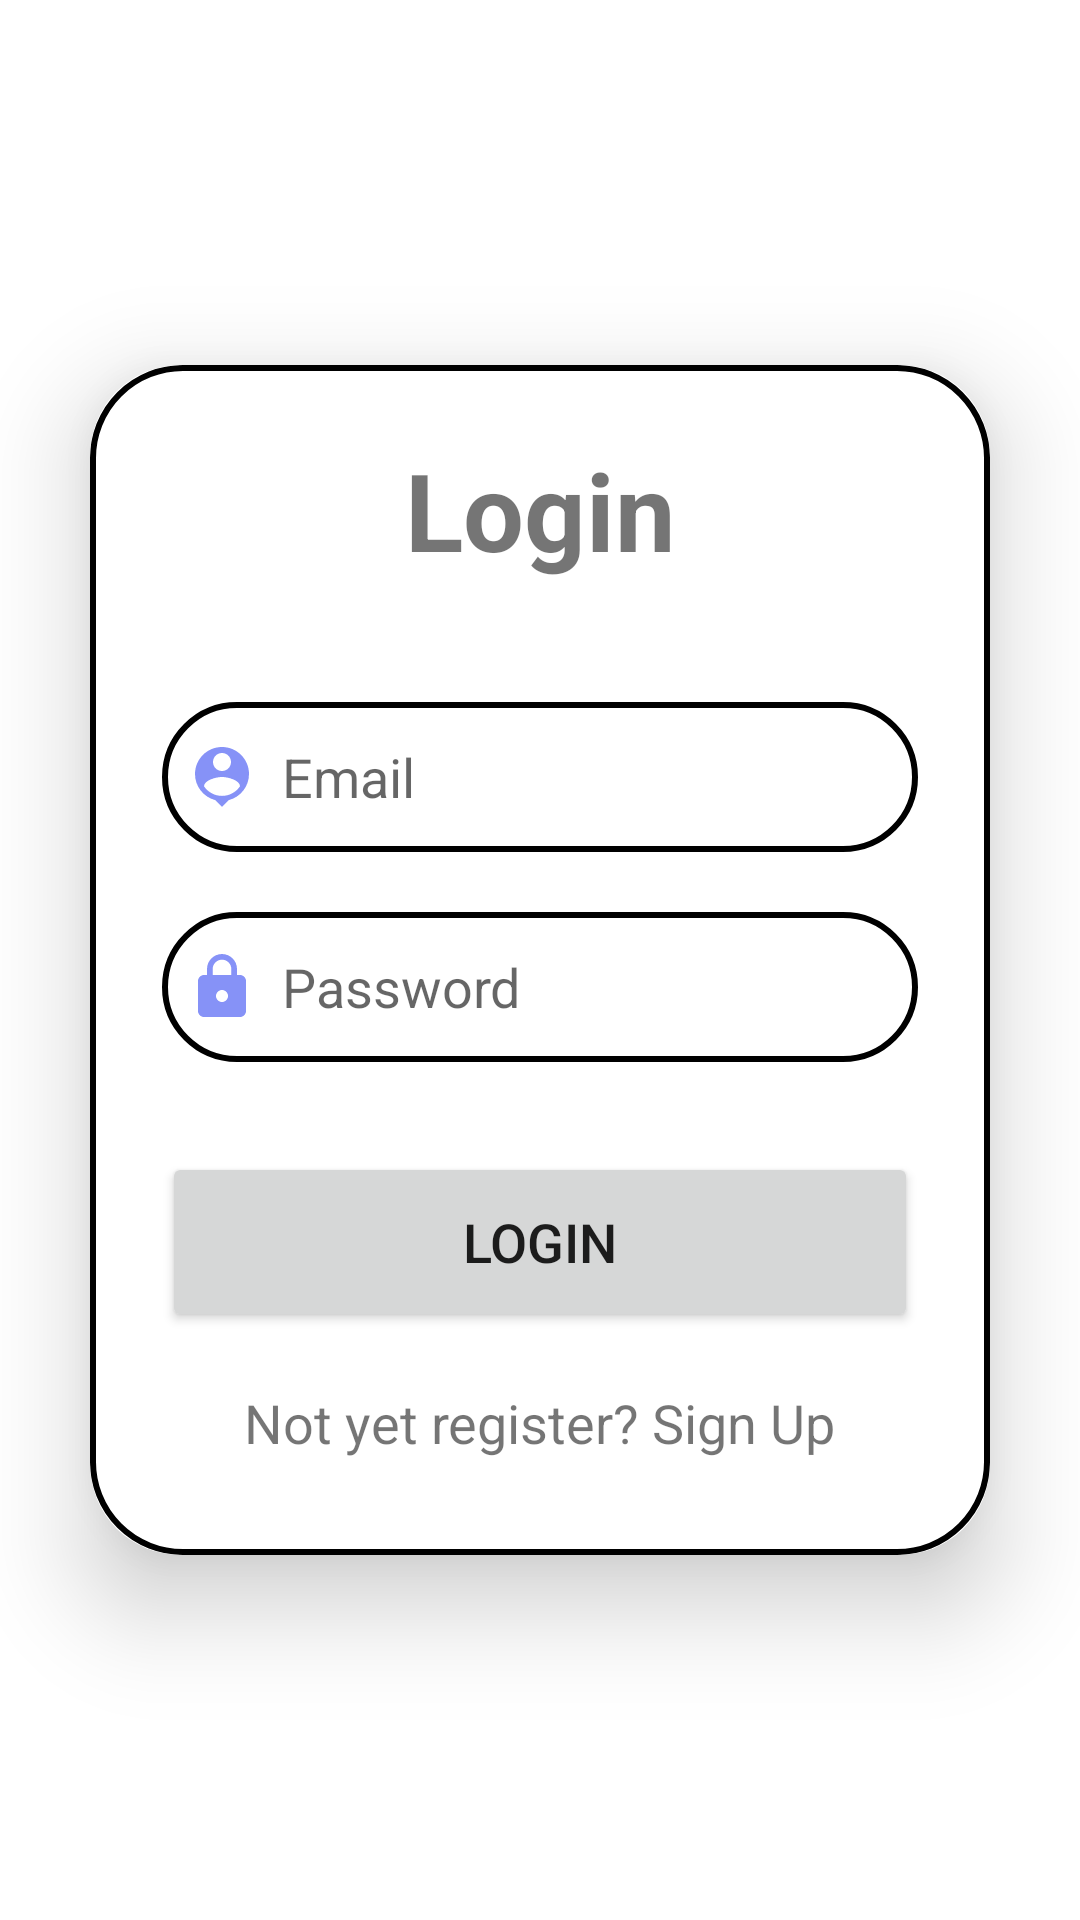

Here is an Android app screen rendered from its layout file. Give the layout XML and the strings, colors and styles it references.
<!-- AndroidManifest.xml: application theme Theme.OTLCSE -->
<!-- res/layout/activity_login.xml -->
<?xml version="1.0" encoding="utf-8"?>
<LinearLayout xmlns:android="http://schemas.android.com/apk/res/android"
    xmlns:app="http://schemas.android.com/apk/res-auto"
    xmlns:tools="http://schemas.android.com/tools"
    android:layout_width="match_parent"
    android:layout_height="match_parent"
    android:gravity="center"
    android:orientation="vertical"
    tools:context=".LoginActivity">

    <androidx.cardview.widget.CardView
        android:layout_width="match_parent"
        android:layout_height="wrap_content"
        android:layout_margin="30dp"
        app:cardCornerRadius="30dp"
        app:cardElevation="20dp">

        <LinearLayout
            android:layout_width="match_parent"
            android:layout_height="wrap_content"
            android:layout_gravity="center_horizontal"
            android:background="@drawable/lavender_border"
            android:orientation="vertical"
            android:padding="24dp">

            <TextView
                android:layout_width="match_parent"
                android:layout_height="wrap_content"
                android:text="Login"
                android:textAlignment="center"
                android:textColor="@color/lavender"
                android:textSize="36dp"
                android:textStyle="bold" />


            <EditText
                android:id="@+id/login_username"
                android:layout_width="match_parent"
                android:layout_height="50dp"
                android:layout_marginTop="40dp"
                android:background="@drawable/lavender_border"
                android:drawableLeft="@drawable/baseline_person_pin_24"
                android:drawablePadding="8dp"
                android:hint="Email"
                android:padding="8dp"
                android:textColor="@color/black" />

            <EditText
                android:id="@+id/login_password"
                android:layout_width="match_parent"
                android:layout_height="50dp"
                android:layout_marginTop="20dp"
                android:background="@drawable/lavender_border"
                android:drawableLeft="@drawable/baseline_lock_24"
                android:drawablePadding="8dp"
                android:hint="Password"
                android:inputType="textPassword"
                android:padding="8dp"
                android:textColor="@color/black" />

            <Button
                android:id="@+id/login_button"
                android:layout_width="match_parent"
                android:layout_height="60dp"
                android:layout_marginTop="30dp"
                android:text="Login"
                android:textSize="18sp" />

            <TextView
                android:id="@+id/signupRedirectText"
                android:layout_width="wrap_content"
                android:layout_height="wrap_content"
                android:layout_gravity="center"
                android:layout_marginTop="10dp"
                android:padding="8dp"
                android:text="Not yet register? Sign Up"
                android:textColor="@color/lavender"
                android:textSize="18sp" />


        </LinearLayout>
    </androidx.cardview.widget.CardView>
</LinearLayout>
<!-- resources referenced by this layout -->
<resources>
  <!-- drawable baseline_lock_24 (drawable) -->
  <vector android:height="24dp"
      android:tint="#8692F7"
      android:viewportHeight="24"
      android:viewportWidth="24"
      android:width="24dp"
      xmlns:android="http://schemas.android.com/apk/res/android">
      <path
          android:fillColor="@android:color/white"
          android:pathData="M18,8h-1L17,6c0,-2.76 -2.24,-5 -5,-5S7,3.24 7,6v2L6,8c-1.1,0 -2,0.9 -2,2v10c0,1.1 0.9,2 2,2h12c1.1,0 2,-0.9 2,-2L20,10c0,-1.1 -0.9,-2 -2,-2zM12,17c-1.1,0 -2,-0.9 -2,-2s0.9,-2 2,-2 2,0.9 2,2 -0.9,2 -2,2zM15.1,8L8.9,8L8.9,6c0,-1.71 1.39,-3.1 3.1,-3.1 1.71,0 3.1,1.39 3.1,3.1v2z" />
  </vector>
  <!-- drawable baseline_person_pin_24 (drawable) -->
  <vector android:height="24dp"
      android:tint="#8692F7"
      android:viewportHeight="24"
      android:viewportWidth="24"
      android:width="24dp"
      xmlns:android="http://schemas.android.com/apk/res/android">
      <path
          android:fillColor="@android:color/white"
          android:pathData="M12,2c-4.97,0 -9,4.03 -9,9 0,4.17 2.84,7.67 6.69,8.69L12,22l2.31,-2.31C18.16,18.67 21,15.17 21,11c0,-4.97 -4.03,-9 -9,-9zM12,4c1.66,0 3,1.34 3,3s-1.34,3 -3,3 -3,-1.34 -3,-3 1.34,-3 3,-3zM12,18.3c-2.5,0 -4.71,-1.28 -6,-3.22 0.03,-1.99 4,-3.08 6,-3.08 1.99,0 5.97,1.09 6,3.08 -1.29,1.94 -3.5,3.22 -6,3.22z" />
  </vector>
  <!-- drawable lavender_border (drawable) -->
  <?xml version="1.0" encoding="utf-8"?>
  <shape xmlns:android="http://schemas.android.com/apk/res/android"
      android:shape="rectangle">
  
      <stroke
          android:width="2dp"
          android:color="@color/lavender" />
      <corners android:radius="30dp" />
  
  </shape>
  <style name="Theme.OTLCSE" parent="Theme.MaterialComponents.DayNight.NoActionBar">
          
          <item name="colorPrimary">@color/lavender</item>
          <item name="colorPrimaryVariant">@color/lavender</item>
          <item name="colorOnPrimary">@color/white</item>
          
          <item name="colorSecondary">@color/teal_200</item>
          <item name="colorSecondaryVariant">@color/teal_700</item>
          <item name="colorOnSecondary">@color/black</item>
          
          <item name="android:statusBarColor">?attr/colorPrimaryVariant</item>
          
      </style>
  <!-- not gathered from this repository: default colours our renderer supplied (Android Studio template values) -->
  <color name="teal_200">#FF03DAC5</color>
  <color name="teal_700">#FF018786</color>
  <color name="black">#FF000000</color>
  <color name="white">#FFFFFFFF</color>
</resources>
